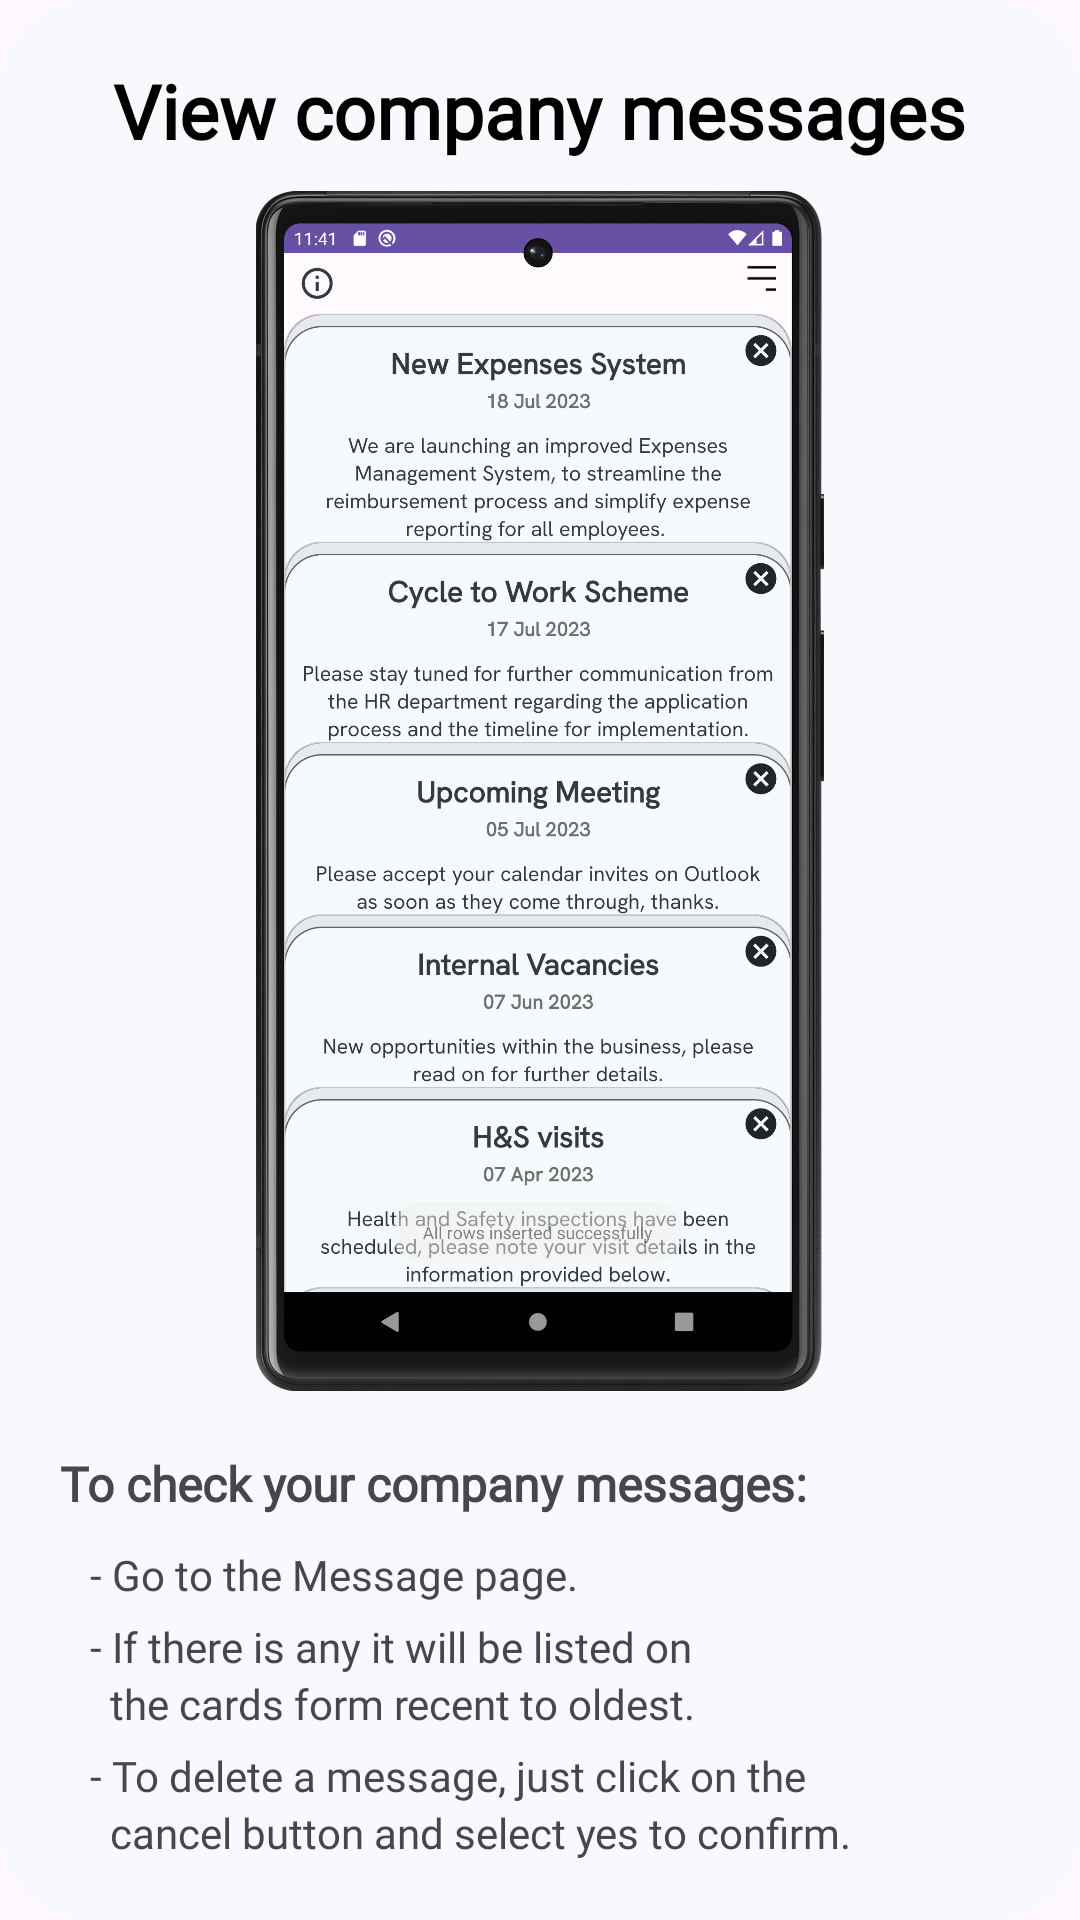

Reconstruct the res/layout file that produces this screen, plus the resources it refers to.
<!-- AndroidManifest.xml: application theme Theme.Personnel -->
<!-- res/layout/guide5_pop_up.xml -->
<?xml version="1.0" encoding="utf-8"?>
<RelativeLayout xmlns:android="http://schemas.android.com/apk/res/android"
    android:layout_width="match_parent"
    android:layout_height="match_parent"
    android:background="@drawable/pop_up_guide_layout">

    <TextView
        android:id="@+id/title"
        android:layout_width="wrap_content"
        android:layout_height="wrap_content"
        android:textSize="25dp"
        android:textColor="@color/black"
        android:fontFamily="@font/hanken_grotesk"
        android:textAlignment="center"
        android:textFontWeight="600"
        android:layout_centerHorizontal="true"
        android:layout_marginTop="20dp"
        android:layout_marginBottom="10dp"
        android:text="View company messages"/>

    <ImageView
        android:id="@+id/video"
        android:layout_below="@+id/title"
        android:layout_width="wrap_content"
        android:layout_height="400dp"
        android:src="@drawable/messages"/>


    <LinearLayout
        android:id="@+id/information"
        android:layout_below="@+id/video"
        android:layout_margin="20dp"
        android:layout_width="match_parent"
        android:layout_height="160dp"
        android:orientation="vertical">

        <TextView
            android:layout_width="wrap_content"
            android:layout_height="wrap_content"
            android:textSize="16dp"
            android:fontFamily="@font/hanken_grotesk"
            android:text="To check your company messages:"
            android:layout_marginBottom="10dp"
            android:textStyle="bold"/>

        <TextView
            android:layout_width="wrap_content"
            android:layout_height="wrap_content"
            android:fontFamily="@font/hanken_grotesk"
            android:text="   - Go to the Message page." />

        <TextView
            android:layout_width="wrap_content"
            android:layout_height="wrap_content"
            android:fontFamily="@font/hanken_grotesk"
            android:layout_marginTop="5dp"
            android:text="   - If there is any it will be listed on"/>

        <TextView
            android:layout_width="wrap_content"
            android:layout_height="wrap_content"
            android:fontFamily="@font/hanken_grotesk"
            android:text="     the cards form recent to oldest."/>

        <TextView
            android:layout_width="wrap_content"
            android:layout_height="wrap_content"
            android:fontFamily="@font/hanken_grotesk"
            android:layout_marginTop="5dp"
            android:text="   - To delete a message, just click on the"/>

        <TextView
            android:layout_width="wrap_content"
            android:layout_height="wrap_content"
            android:fontFamily="@font/hanken_grotesk"
            android:text="     cancel button and select yes to confirm."/>
    </LinearLayout>

    <Button
        android:id="@+id/backGuide5"
        android:layout_width="100dp"
        android:layout_height="50dp"
        android:text="Back"
        android:backgroundTint="@color/black"
        android:layout_centerHorizontal="true"
        android:layout_below="@+id/information"
        android:layout_marginBottom="10dp"/>

</RelativeLayout>
<!-- resources referenced by this layout -->
<resources>
  <color name="black">#FF000000</color>
  <!-- drawable messages: png bitmap (drawable, 667210 bytes) -->
  <!-- drawable pop_up_guide_layout (drawable) -->
  <?xml version="1.0" encoding="utf-8"?>
          <shape xmlns:android="http://schemas.android.com/apk/res/android"
              android:shape="rectangle">
              <solid android:color="#C8F5FAFD"/>
              <corners android:radius="30dp"/>
          </shape>
  <style name="Theme.Personnel" parent="Base.Theme.Personnel" />
  <style name="Base.Theme.Personnel" parent="Theme.Material3.DayNight.NoActionBar">
          
          
      </style>
</resources>
